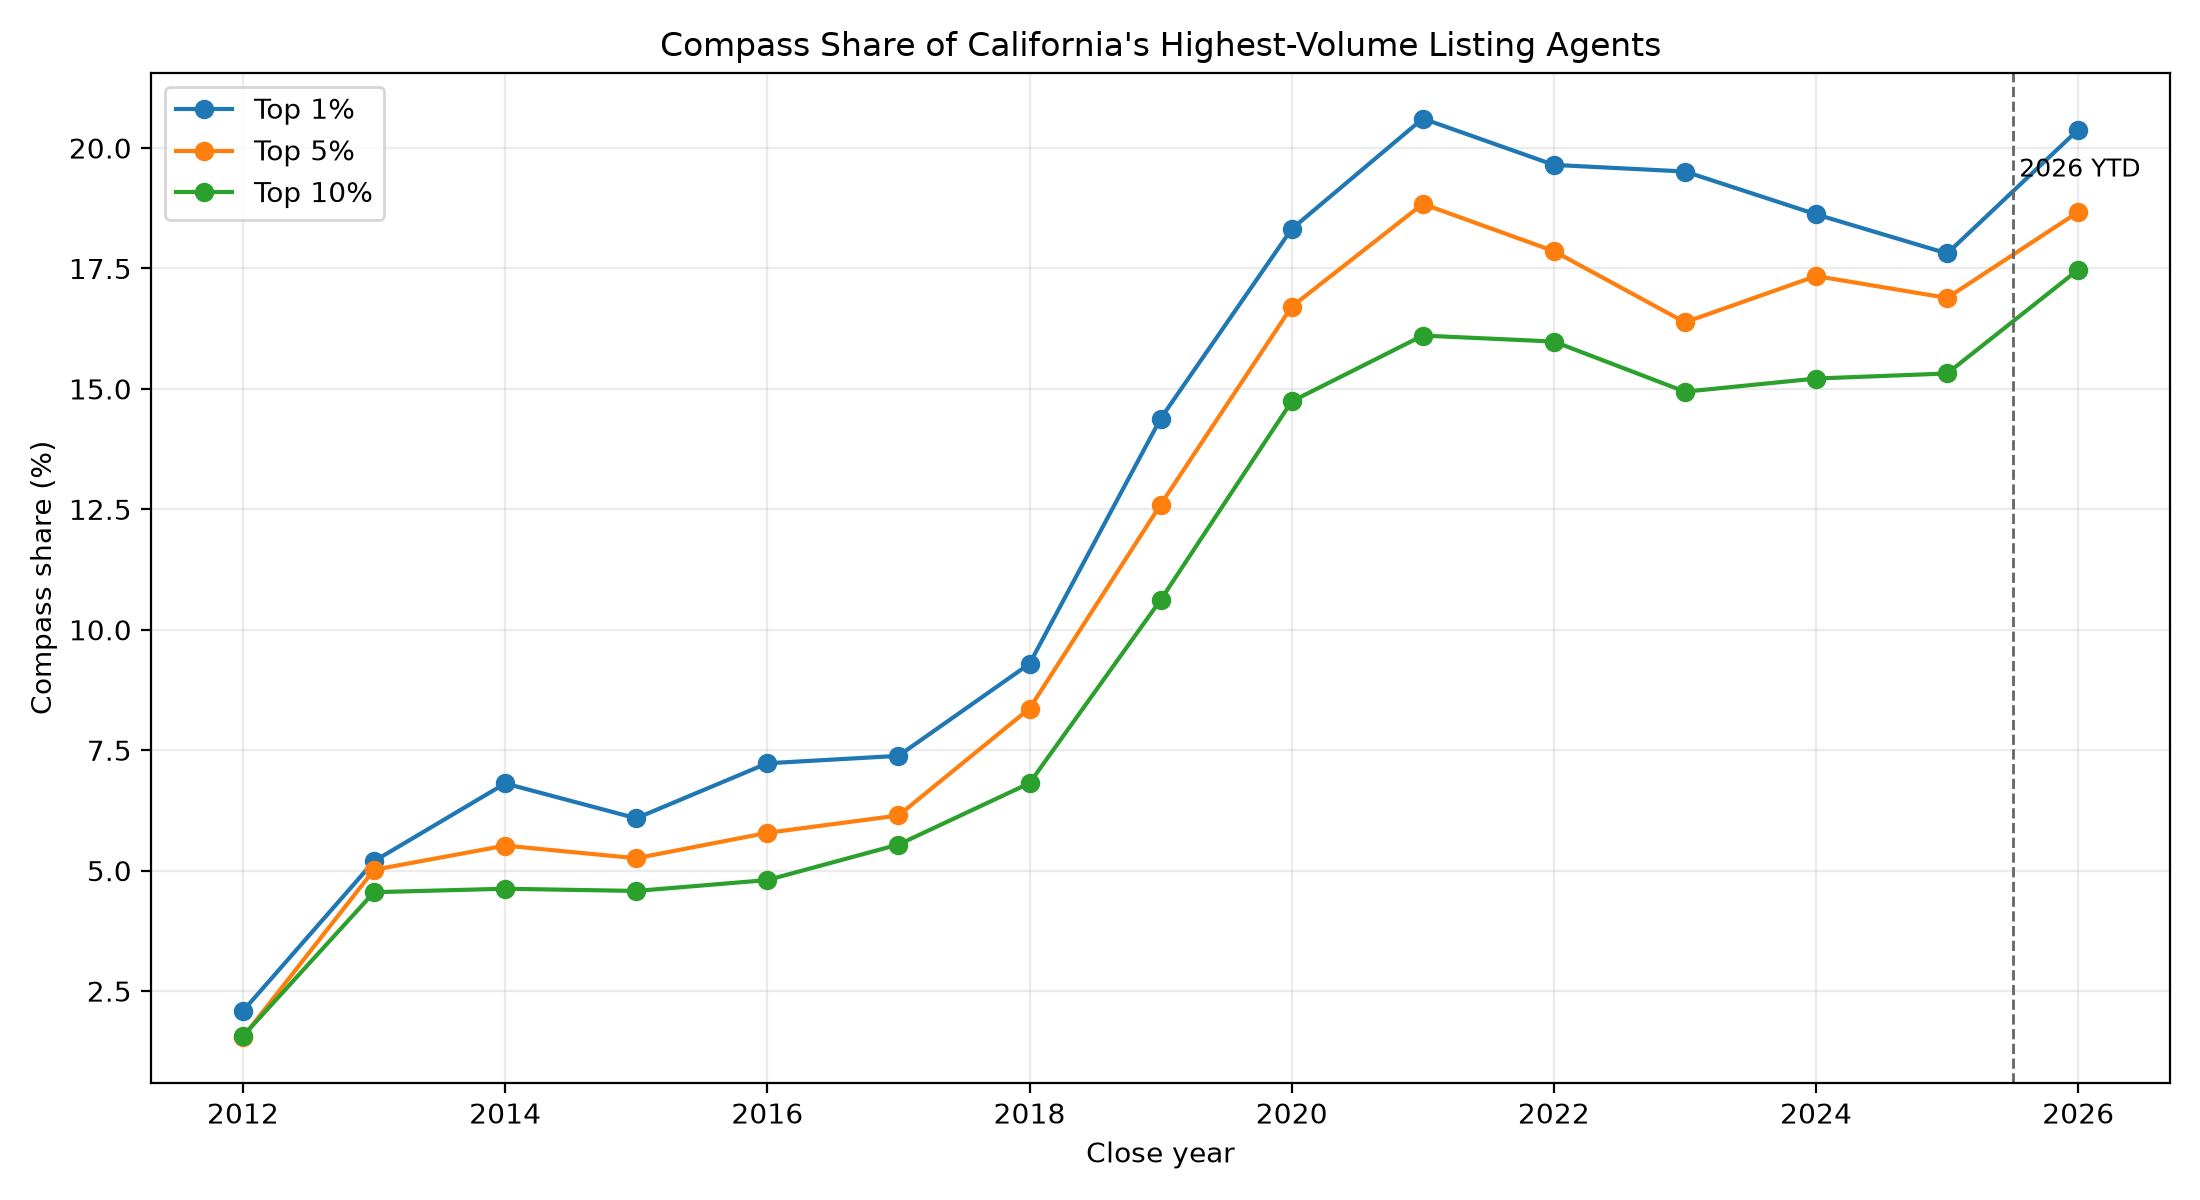

The table this chart was drawn from, first rows:
year, band, agents_in_band, compass_agents, compass_share
2012, Top 1%, 479, 10, 0.02088
2012, Top 5%, 2394, 37, 0.01546
2012, Top 10%, 4788, 75, 0.01566
2013, Top 1%, 558, 29, 0.05197
2013, Top 5%, 2790, 140, 0.05018
2013, Top 10%, 5579, 254, 0.04553
2014, Top 1%, 558, 38, 0.0681
2014, Top 5%, 2790, 154, 0.0552
2014, Top 10%, 5579, 258, 0.04624
2015, Top 1%, 575, 35, 0.06087
2015, Top 5%, 2872, 151, 0.05258
2015, Top 10%, 5744, 263, 0.04579
2016, Top 1%, 581, 42, 0.07229
2016, Top 5%, 2904, 168, 0.05785
2016, Top 10%, 5807, 279, 0.04805
2017, Top 1%, 596, 44, 0.07383
2017, Top 5%, 2978, 183, 0.06145
2017, Top 10%, 5955, 330, 0.05542
2018, Top 1%, 581, 54, 0.09294
2018, Top 5%, 2905, 243, 0.08365
2018, Top 10%, 5810, 396, 0.06816
2019, Top 1%, 591, 85, 0.1438
2019, Top 5%, 2953, 372, 0.126
2019, Top 10%, 5905, 627, 0.1062
2020, Top 1%, 595, 109, 0.1832
2020, Top 5%, 2975, 497, 0.1671
2020, Top 10%, 5950, 877, 0.1474
2021, Top 1%, 655, 135, 0.2061
2021, Top 5%, 3275, 617, 0.1884
2021, Top 10%, 6550, 1055, 0.1611
2022, Top 1%, 570, 112, 0.1965
2022, Top 5%, 2850, 509, 0.1786
2022, Top 10%, 5700, 911, 0.1598
2023, Top 1%, 492, 96, 0.1951
2023, Top 5%, 2460, 403, 0.1638
2023, Top 10%, 4919, 735, 0.1494
2024, Top 1%, 494, 92, 0.1862
2024, Top 5%, 2468, 428, 0.1734
2024, Top 10%, 4936, 751, 0.1521
2025, Top 1%, 466, 83, 0.1781
2025, Top 5%, 2327, 393, 0.1689
2025, Top 10%, 4654, 713, 0.1532
2026, Top 1%, 368, 75, 0.2038
2026, Top 5%, 1837, 343, 0.1867
2026, Top 10%, 3674, 642, 0.1747
